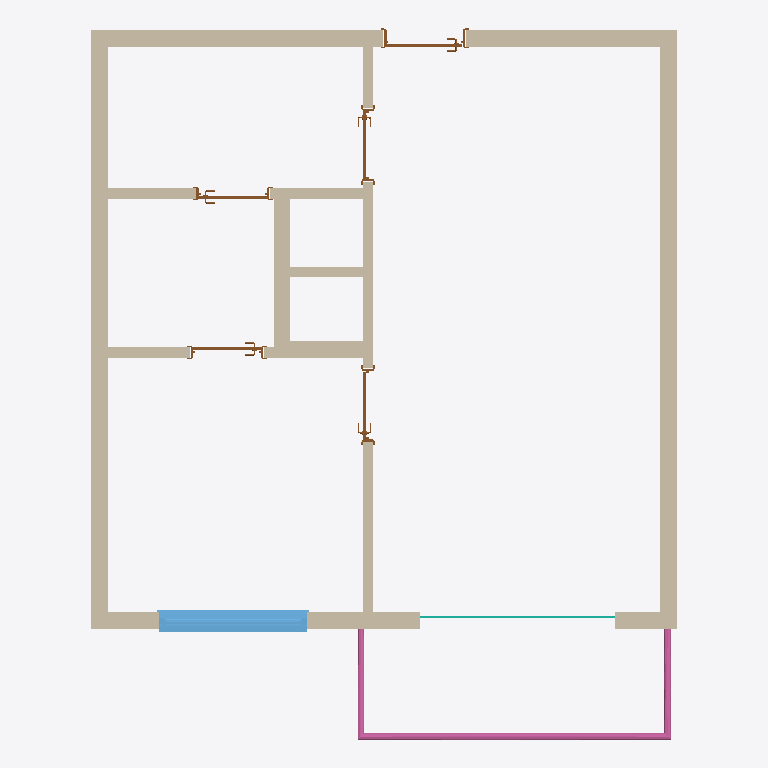
Plan cut of the same IFC building model at storey 'Level 0' (level 0.00 m, cut at 1.40 m), seen from above with north up, elements coloured by IFC class: 10 walls (beige), 5 doors (brown), 1 railing (pink), 1 window (light blue), 1 curtain wall (teal). Cut surfaces are drawn darker.
Extent 7.2 m × 8.7 m × 2.7 m (x, y, z). Storeys (2): Level 0 at 0.00 m; Level 1 at 2.74 m. Elements (18): 10 IfcWallStandardCase, 5 IfcDoor, 1 IfcCurtainWall, 1 IfcRailing, 1 IfcWindow.

HEADER;
FILE_DESCRIPTION(('ViewDefinition [CoordinationView_V2.0, QuantityTakeOffAddOnView]','RevitIdentifiers [VersionGUID: 62bdd4e6-1742-427e-921e-06ad86ced7ee, NumberOfSaves: 6]','CoordinateReference [CoordinateBase: Coordenadas compartilhadas]'),'2;1');
FILE_NAME('APT_1Bed_1Bath_B.ifc','2024-04-17T08:25:51-03:00',(''),(''),'ODA SDAI 24.11','Autodesk Revit 25.0.2.419 (ENG) - IFC 25.0.2.419','');
FILE_SCHEMA(('IFC2X3'));
ENDSEC;
DATA;
#32=IFCPROJECT('0JgakN_U94XBd$xQtuueF$',#18,'Project Number',$,$,'Project Name','Project Status',(#25,#30),#25186);
#47=IFCSITE('0JgakN_U94XBd$xQtuueFz',#18,'Default',$,$,#46,$,$,.ELEMENT.,$,$,$,$,$);
#37=IFCBUILDING('0JgakN_U94XBd$xQtuueF_',#18,'',$,$,#35,$,'',.ELEMENT.,$,$,$);
#40=IFCBUILDINGSTOREY('3Zu5Bv0LOHrPC10026FoQQ',#18,'Level 0',$,'Nível:Circle Head - Project Datum',#39,$,'Level 0',.ELEMENT.,0.0);
#44=IFCBUILDINGSTOREY('15Z0v90RiHrPC20026FoKR',#18,'Level 1',$,'Nível:Circle Head - Project Datum',#43,$,'Level 1',.ELEMENT.,9.0);
#513=IFCWALLSTANDARDCASE('3v3DkXWEDB3OhLIYrqAB$P',#18,'Parede básica:Concrete Wall:322798',$,'Parede básica:Concrete Wall',#497,#512,'322798');
#624=IFCWALLSTANDARDCASE('3v3DkXWEDB3OhLIYrqABr3',#18,'Parede básica:Concrete Wall:323188',$,'Parede básica:Concrete Wall',#612,#623,'323188');
#657=IFCWALLSTANDARDCASE('3v3DkXWEDB3OhLIYrqABtM',#18,'Parede básica:Concrete Wall:323297',$,'Parede básica:Concrete Wall',#645,#656,'323297');
#694=IFCWALLSTANDARDCASE('3v3DkXWEDB3OhLIYrqAADL',#18,'Parede básica:Internall Wall:323682',$,'Parede básica:Internall Wall',#678,#693,'323682');
#567=IFCWALLSTANDARDCASE('3v3DkXWEDB3OhLIYrqABxg',#18,'Parede básica:Concrete Wall:323037',$,'Parede básica:Concrete Wall',#555,#566,'323037');
#24941=IFCRAILING('1aUkHn5w9EERtmvRRgtOxU',#18,'Guarda-corpo:Glass_Panel-Bottom_Fill:331939',$,'Guarda-corpo:Glass_Panel-Bottom_Fill',#23440,#24940,'331939',.NOTDEFINED.);
#23424=IFCWINDOW('0Lro4b_gr3y9I8XQdA2XRn',#18,'Windows_Sgl_Plain:1810x1210mm:332028',$,'Windows_Sgl_Plain:1810x1210mm',#25085,#23420,'332028',3.969816272965882,5.938320209973764);
#22842=IFCWALLSTANDARDCASE('3v3DkXWEDB3OhLIYrqAAHi',#18,'Parede básica:Concrete Wall:325467',$,'Parede básica:Concrete Wall',#22830,#22841,'325467');
#738=IFCWALLSTANDARDCASE('3v3DkXWEDB3OhLIYrqAAFD',#18,'Parede básica:Internall Wall:323834',$,'Parede básica:Internall Wall',#726,#737,'323834');
#22875=IFCWALLSTANDARDCASE('3v3DkXWEDB3OhLIYrqAAiZ',#18,'Parede básica:Concrete Wall:325652',$,'Parede básica:Concrete Wall',#22863,#22874,'325652');
#771=IFCWALLSTANDARDCASE('3v3DkXWEDB3OhLIYrqAAAd',#18,'Parede básica:Internall Wall:323984',$,'Parede básica:Internall Wall',#759,#770,'323984');
#22908=IFCWALLSTANDARDCASE('3v3DkXWEDB3OhLIYrqAAeI',#18,'Parede básica:Internall Wall:325925',$,'Parede básica:Internall Wall',#22896,#22907,'325925');
#8144=IFCDOOR('3v3DkXWEDB3OhLIYrqAA6w',#18,'Doors_IntSgl:1010x2110mm:324237',$,'Doors_IntSgl:1010x2110mm',#25105,#8140,'324237',6.92257217847769,3.3136482939632543);
#22929=IFCCURTAINWALL('1aUkHn5w9EERtmvRRgtOxn',#18,'Parede cortina:Curtain_Wall-Empty:331916',$,'Parede cortina:Curtain_Wall-Empty',#22928,$,'331916');
#22814=IFCDOOR('3v3DkXWEDB3OhLIYrqAAQB',#18,'Doors_IntSgl:910x2110mm:325052',$,'Doors_IntSgl:910x2110mm',#25145,#22810,'325052',6.922572178477633,2.9855643044619384);
#15484=IFCDOOR('3v3DkXWEDB3OhLIYrqAAOa',#18,'Doors_IntSgl:910x2110mm:324883',$,'Doors_IntSgl:910x2110mm',#25165,#15480,'324883',6.922572178477633,2.9855643044619384);
#15461=IFCDOOR('3v3DkXWEDB3OhLIYrqAATz',#18,'Doors_IntSgl:910x2110mm:324682',$,'Doors_IntSgl:910x2110mm',#25125,#15457,'324682',6.922572178477633,2.9855643044619384);
#15502=IFCDOOR('3v3DkXWEDB3OhLIYrqAAPn',#18,'Doors_IntSgl:910x2110mm:324934',$,'Doors_IntSgl:910x2110mm',#25185,#15498,'324934',6.922572178477633,2.985564304461935);
ENDSEC;